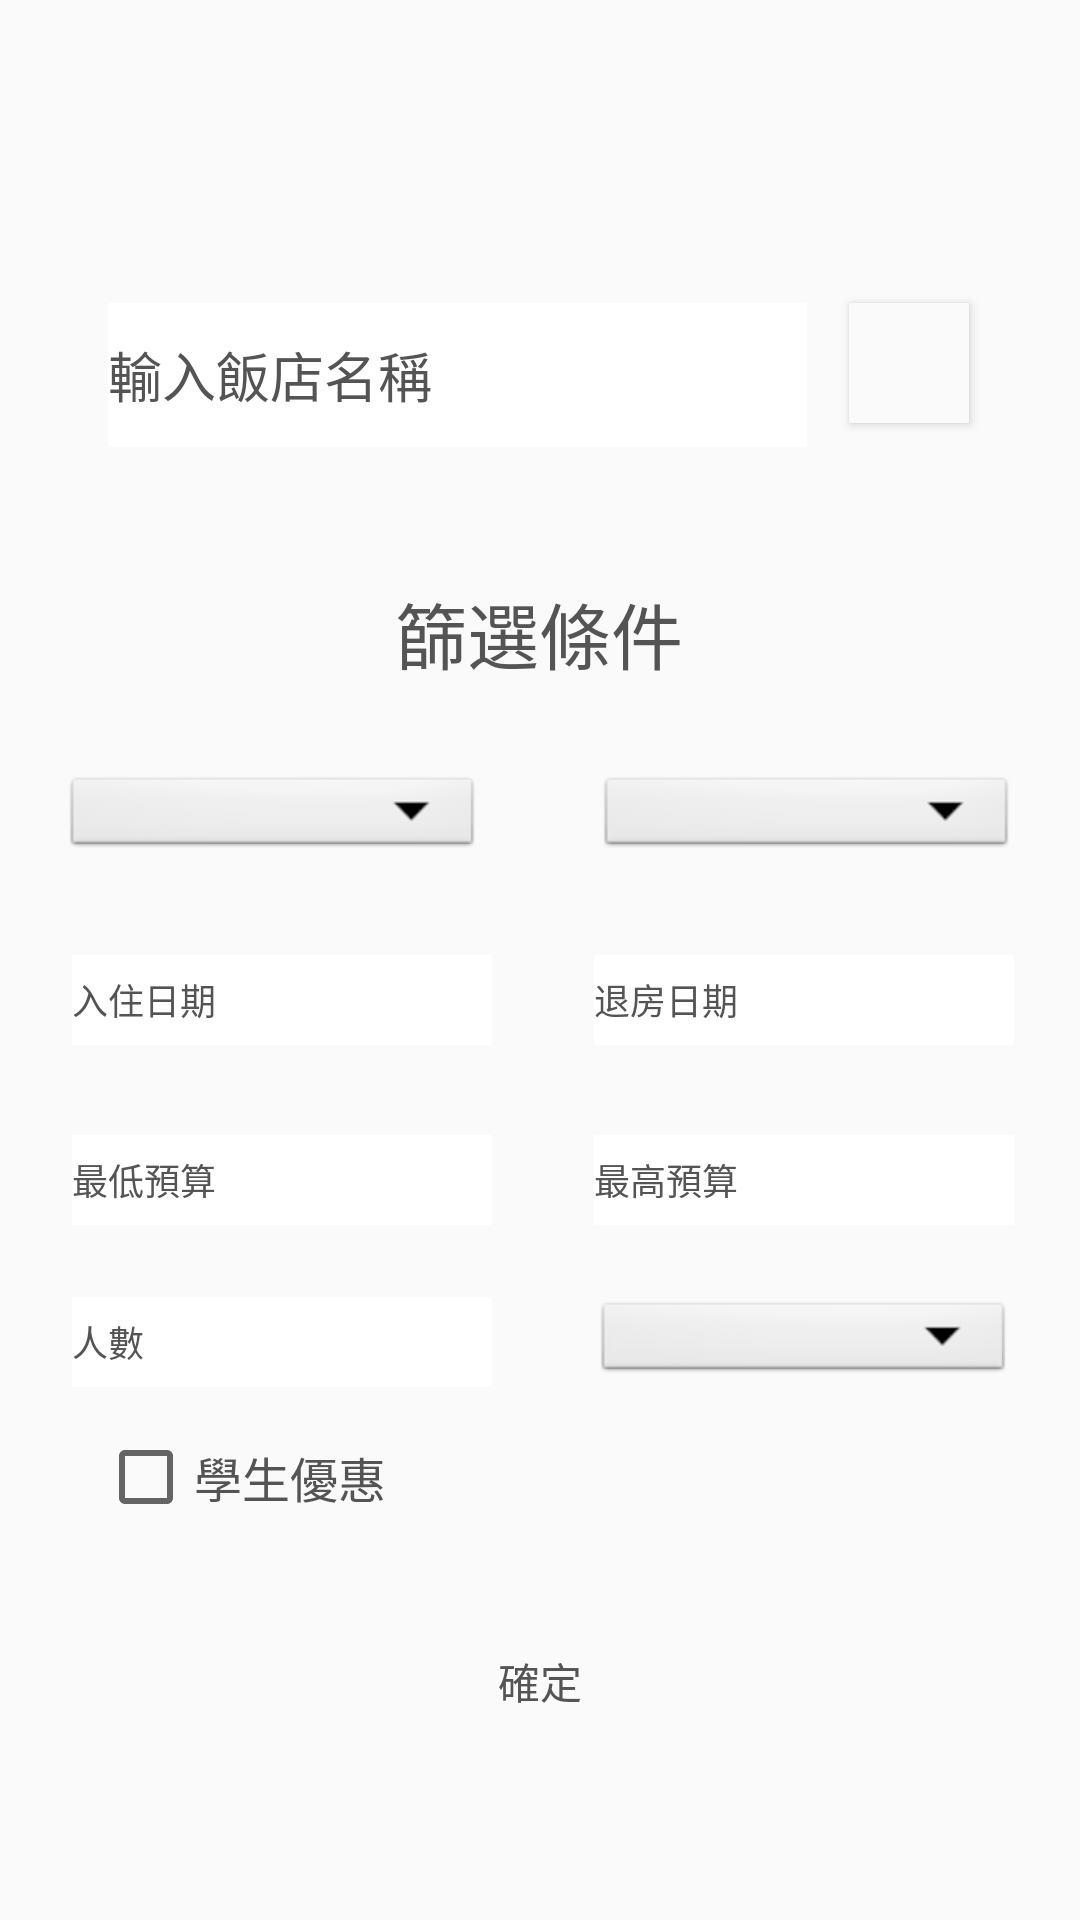

Here is an Android app screen rendered from its layout file. Give the layout XML and the strings, colors and styles it references.
<!-- AndroidManifest.xml: application theme Theme.MyApplication -->
<!-- res/layout/fragment_search.xml -->
<?xml version="1.0" encoding="utf-8"?>
<androidx.constraintlayout.widget.ConstraintLayout xmlns:android="http://schemas.android.com/apk/res/android"
    xmlns:app="http://schemas.android.com/apk/res-auto"
    xmlns:tools="http://schemas.android.com/tools"
    android:layout_width="match_parent"
    android:layout_height="match_parent"
    android:background="@color/grey"
    tools:context=".ui.dashboard.DashboardFragment">

    <EditText
        android:id="@+id/輸入飯店名稱"
        android:layout_width="233dp"
        android:layout_height="48dp"
        android:layout_marginStart="65dp"
        android:layout_marginTop="101dp"
        android:layout_marginEnd="7dp"
        android:background="@color/white"
        android:ems="10"
        android:hint="輸入飯店名稱"
        android:inputType="textPersonName"
        android:textColorHint="#545454"
        app:layout_constraintEnd_toStartOf="@+id/search"
        app:layout_constraintStart_toStartOf="parent"
        app:layout_constraintTop_toTopOf="parent" />

    <Button
        android:id="@+id/search"
        android:layout_width="40dp"
        android:layout_height="40dp"
        android:layout_marginStart="7dp"
        android:layout_marginTop="101dp"
        android:layout_marginEnd="66dp"
        android:background="@color/grey"
        android:drawableStart="@drawable/search"
        app:layout_constraintEnd_toEndOf="parent"
        app:layout_constraintStart_toEndOf="@+id/輸入飯店名稱"
        app:layout_constraintTop_toTopOf="parent" />

    <TextView
        android:id="@+id/textView2"
        android:layout_width="wrap_content"
        android:layout_height="wrap_content"
        android:layout_marginStart="189dp"
        android:layout_marginTop="9dp"
        android:layout_marginEnd="190dp"
        android:text="或是"
        android:textColor="#545454"
        android:textSize="16sp"
        app:layout_constraintEnd_toEndOf="parent"
        app:layout_constraintStart_toStartOf="parent"
        app:layout_constraintTop_toBottomOf="@+id/輸入飯店名稱" />

    <TextView
        android:id="@+id/textView3"
        android:layout_width="wrap_content"
        android:layout_height="wrap_content"
        android:layout_marginStart="157dp"
        android:layout_marginTop="12dp"
        android:layout_marginEnd="158dp"
        android:text="篩選條件"
        android:textColor="#545454"
        android:textSize="24sp"
        app:layout_constraintEnd_toEndOf="parent"
        app:layout_constraintStart_toStartOf="parent"
        app:layout_constraintTop_toBottomOf="@+id/textView2" />

    <Spinner
        android:id="@+id/鄉鎮市區"
        android:layout_width="140dp"
        android:layout_height="30dp"
        android:layout_marginStart="19dp"
        android:layout_marginTop="29dp"
        android:layout_marginEnd="56dp"
        android:background="@android:drawable/btn_dropdown"
        android:spinnerMode="dialog"
        app:layout_constraintEnd_toEndOf="parent"
        app:layout_constraintStart_toEndOf="@+id/縣市"
        app:layout_constraintTop_toBottomOf="@+id/textView3"
        android:theme="@style/Theme.Design.NoActionBar"/>

    <EditText
        android:id="@+id/最高預算"
        android:layout_width="140dp"
        android:layout_height="30dp"
        android:layout_marginStart="17dp"
        android:layout_marginTop="30dp"
        android:layout_marginEnd="56dp"
        android:background="@color/white"
        android:ems="10"
        android:hint="最高預算"
        android:inputType="numberDecimal"
        android:textColorHint="#545454"
        android:textSize="12sp"
        app:layout_constraintEnd_toEndOf="parent"
        app:layout_constraintStart_toEndOf="@+id/最低預算"
        app:layout_constraintTop_toBottomOf="@+id/退房日期" />

    <Spinner
        android:id="@+id/縣市"
        android:layout_width="140dp"
        android:layout_height="30dp"
        android:layout_marginStart="56dp"
        android:layout_marginTop="29dp"
        android:layout_marginEnd="19dp"
        android:background="@android:drawable/btn_dropdown"
        android:spinnerMode="dialog"
        android:theme="@style/Theme.Design.NoActionBar"
        app:layout_constraintEnd_toStartOf="@+id/鄉鎮市區"
        app:layout_constraintStart_toStartOf="parent"
        app:layout_constraintTop_toBottomOf="@+id/textView3"
        tools:ignore="TouchTargetSizeCheck" />

    <EditText
        android:id="@+id/最低預算"
        android:layout_width="140dp"
        android:layout_height="30dp"
        android:layout_marginStart="58dp"
        android:layout_marginTop="30dp"
        android:layout_marginEnd="17dp"
        android:background="@color/white"
        android:ems="10"
        android:hint="最低預算"
        android:inputType="numberDecimal"
        android:textColorHint="#545454"
        android:textSize="12sp"
        app:layout_constraintEnd_toStartOf="@+id/最高預算"
        app:layout_constraintStart_toStartOf="parent"
        app:layout_constraintTop_toBottomOf="@+id/入住日期" />

    <EditText
        android:id="@+id/人數"
        android:layout_width="140dp"
        android:layout_height="30dp"
        android:layout_marginStart="58dp"
        android:layout_marginTop="24dp"
        android:layout_marginEnd="17dp"
        android:background="@color/white"
        android:ems="10"
        android:hint="人數"
        android:inputType="numberDecimal"
        android:textColorHint="#545454"
        android:textSize="12sp"
        app:layout_constraintEnd_toStartOf="@+id/評論分數"
        app:layout_constraintStart_toStartOf="parent"
        app:layout_constraintTop_toBottomOf="@+id/最低預算" />

    <EditText
        android:id="@+id/入住日期"
        android:layout_width="140dp"
        android:layout_height="30dp"
        android:layout_marginStart="58dp"
        android:layout_marginTop="31dp"
        android:layout_marginEnd="17dp"
        android:background="@color/white"
        android:ems="10"
        android:hint="入住日期"
        android:inputType="date"
        android:textColorHint="#545454"
        android:textSize="12sp"
        app:layout_constraintEnd_toStartOf="@+id/退房日期"
        app:layout_constraintStart_toStartOf="parent"
        app:layout_constraintTop_toBottomOf="@+id/縣市"
        tools:ignore="Touch-targetSize check"/>

    <EditText
        android:id="@+id/退房日期"
        android:layout_width="140dp"
        android:layout_height="30dp"
        android:layout_marginStart="17dp"
        android:layout_marginTop="31dp"
        android:layout_marginEnd="56dp"
        android:background="@color/white"
        android:ems="10"
        android:hint="退房日期"
        android:inputType="date"
        android:textColorHint="#545454"
        android:textSize="12sp"
        app:layout_constraintEnd_toEndOf="parent"
        app:layout_constraintStart_toEndOf="@+id/入住日期"
        app:layout_constraintTop_toBottomOf="@+id/鄉鎮市區" />

    <Spinner
        android:id="@+id/評論分數"
        android:layout_width="140dp"
        android:layout_height="30dp"
        android:layout_marginStart="17dp"
        android:layout_marginTop="24dp"
        android:layout_marginEnd="56dp"
        android:background="@android:drawable/btn_dropdown"
        android:spinnerMode="dialog"
        app:layout_constraintEnd_toEndOf="parent"
        app:layout_constraintStart_toEndOf="@+id/人數"
        app:layout_constraintTop_toBottomOf="@+id/最高預算" />

    <Button
        android:id="@+id/button6"
        android:layout_width="243dp"
        android:layout_height="46dp"
        android:layout_marginStart="84dp"
        android:layout_marginTop="29dp"
        android:layout_marginEnd="84dp"
        android:background="@drawable/capsule"
        android:backgroundTint="@color/yellow"
        android:text="確定"
        android:textColor="#545454"
        app:layout_constraintEnd_toEndOf="parent"
        app:layout_constraintStart_toStartOf="parent"
        app:layout_constraintTop_toBottomOf="@+id/students" />

    <CheckBox
        android:id="@+id/students"
        android:layout_width="wrap_content"
        android:layout_height="wrap_content"
        android:layout_marginStart="58dp"
        android:layout_marginTop="14dp"
        android:layout_marginEnd="257dp"
        android:text="學生優惠"
        android:textColor="#545454"
        android:textSize="16sp"
        app:layout_constraintEnd_toEndOf="parent"
        app:layout_constraintStart_toStartOf="parent"
        app:layout_constraintTop_toBottomOf="@+id/人數" />

</androidx.constraintlayout.widget.ConstraintLayout>
<!-- resources referenced by this layout -->
<resources>
  <color name="grey">#FAFAFA</color>
  <color name="white">#FFFFFFFF</color>
  <color name="yellow">#FFED99</color>
  <style name="Theme.MyApplication" parent="Theme.MaterialComponents.DayNight.NoActionBar.Bridge">
          
          <item name="colorPrimary">@color/black</item>
          <item name="colorPrimaryVariant">#545454</item>
          <item name="colorOnPrimary">@color/white</item>
          
          <item name="colorSecondary">@color/teal_200</item>
          <item name="colorSecondaryVariant">@color/teal_700</item>
          <item name="colorOnSecondary">@color/black</item>
          
          <item name="android:statusBarColor">?attr/colorPrimaryVariant</item>
          
      </style>
  <color name="black">#FF000000</color>
  <color name="teal_200">#FF03DAC5</color>
  <color name="teal_700">#FF018786</color>
</resources>
